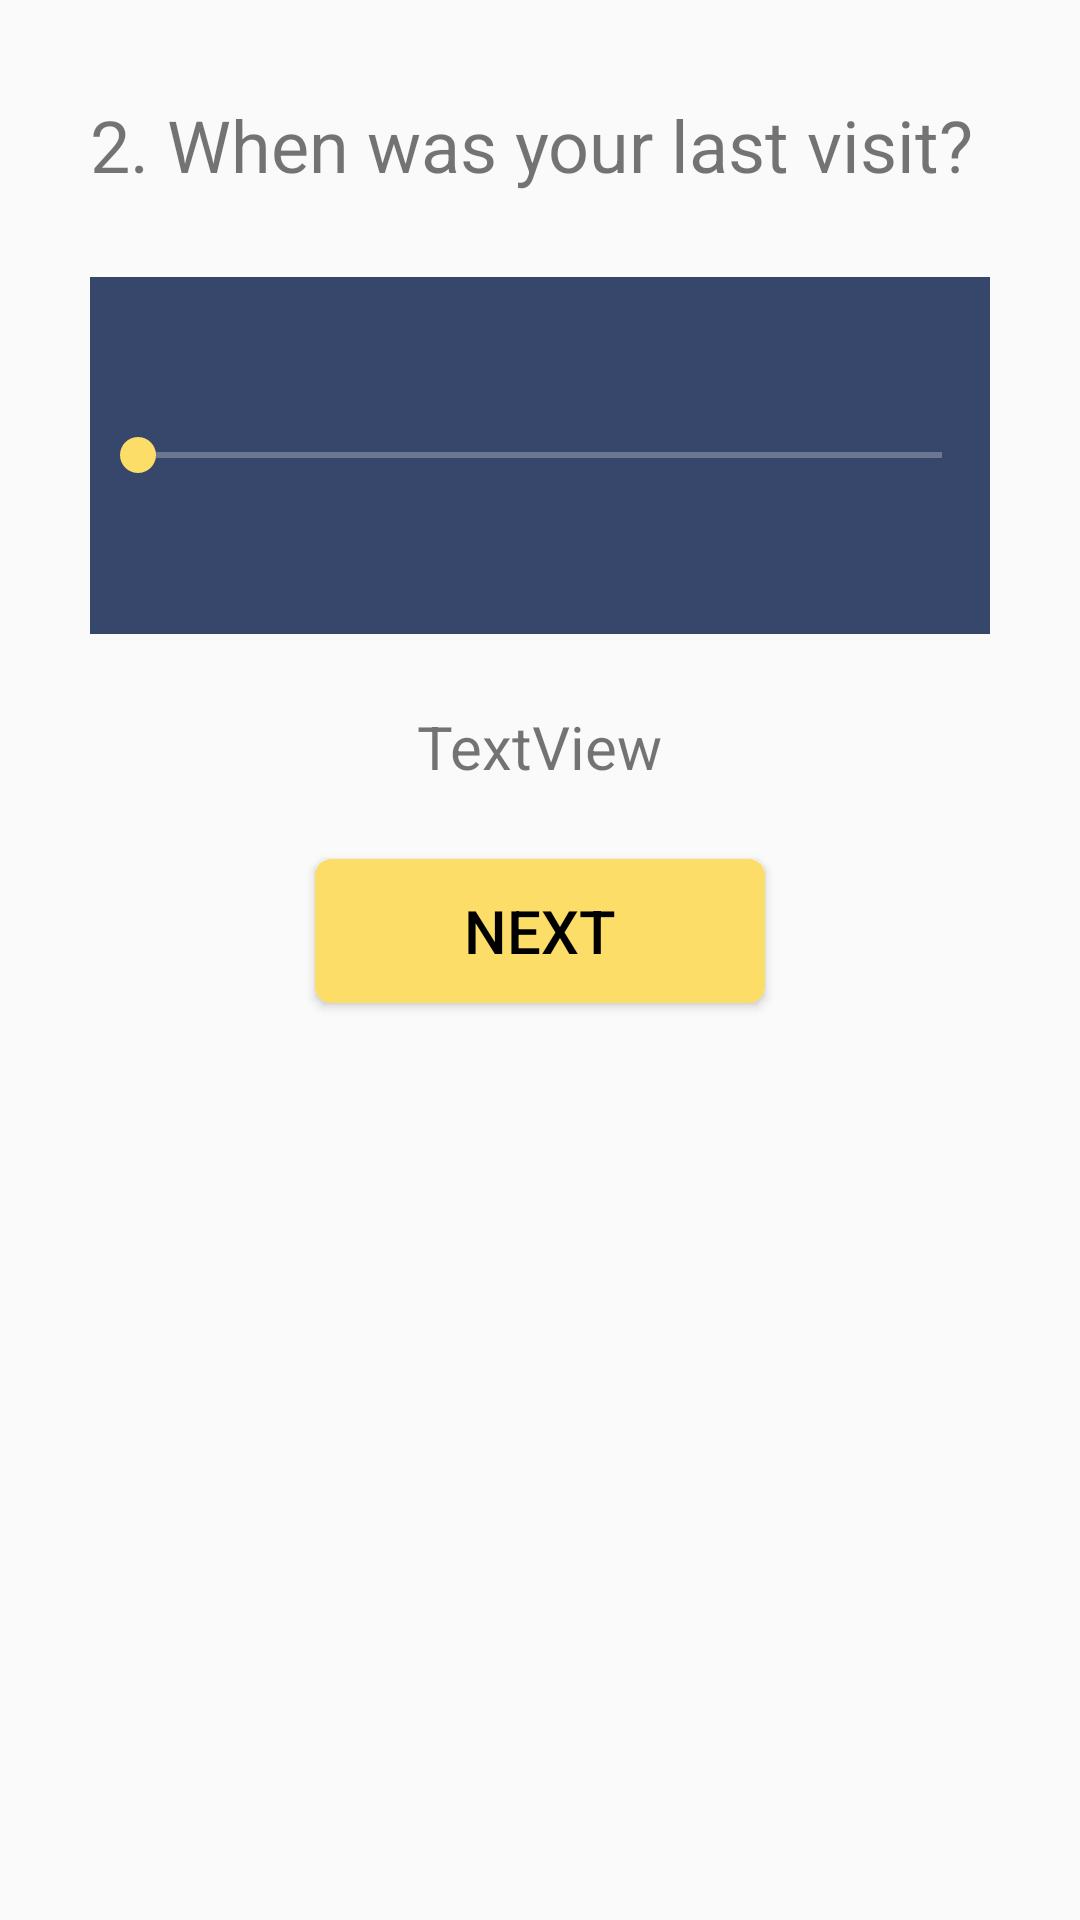

Produce the Android XML layout that renders to this screen, including the resource entries it uses.
<!-- AndroidManifest.xml: application theme AppTheme -->
<!-- res/layout/activity_survey_activity2y.xml -->
<?xml version="1.0" encoding="utf-8"?>
<android.support.constraint.ConstraintLayout xmlns:android="http://schemas.android.com/apk/res/android"
    xmlns:app="http://schemas.android.com/apk/res-auto"
    xmlns:tools="http://schemas.android.com/tools"
    android:layout_width="match_parent"
    android:layout_height="match_parent"
    tools:context="com.mattblinstrub.ersa.SurveyActivity2y">

    <TextView
        android:id="@+id/txt_q2y"
        android:layout_width="300dp"
        android:layout_height="wrap_content"
        android:layout_marginEnd="8dp"
        android:layout_marginStart="8dp"
        android:layout_marginTop="32dp"
        android:text="@string/question2y"
        android:textSize="24sp"
        app:layout_constraintEnd_toEndOf="parent"
        app:layout_constraintStart_toStartOf="parent"
        app:layout_constraintTop_toTopOf="parent" />

    <SeekBar
        android:id="@+id/seek_bar_2y"
        android:layout_width="300dp"
        android:layout_height="119dp"
        android:layout_marginEnd="8dp"
        android:layout_marginStart="8dp"
        android:layout_marginTop="28dp"
        android:background="@color/colorAccent"
        android:backgroundTint="@color/colorPrimaryLight"
        android:max="13"
        android:thumbTint="@color/colorAccent"
        app:layout_constraintEnd_toEndOf="parent"
        app:layout_constraintStart_toStartOf="parent"
        app:layout_constraintTop_toBottomOf="@+id/txt_q2y" />

    <TextView
        android:id="@+id/txt_sb_2y"
        android:layout_width="wrap_content"
        android:layout_height="wrap_content"
        android:layout_marginEnd="8dp"
        android:layout_marginStart="8dp"
        android:layout_marginTop="24dp"
        android:text="TextView"
        android:textSize="20sp"
        app:layout_constraintEnd_toEndOf="parent"
        app:layout_constraintStart_toStartOf="parent"
        app:layout_constraintTop_toBottomOf="@+id/seek_bar_2y" />

    <Button
        android:id="@+id/btn_next2y"
        android:layout_width="150dp"
        android:layout_height="wrap_content"
        android:layout_marginEnd="8dp"
        android:layout_marginStart="8dp"
        android:layout_marginTop="24dp"
        android:background="@drawable/button_selector"
        android:onClick="startQuestionThreeY"
        android:text="@string/btn_next"
        android:textSize="20sp"
        app:layout_constraintEnd_toEndOf="parent"
        app:layout_constraintStart_toStartOf="parent"
        app:layout_constraintTop_toBottomOf="@+id/txt_sb_2y" />

</android.support.constraint.ConstraintLayout>
<!-- resources referenced by this layout -->
<resources>
  <color name="colorAccent">#fbdd67</color>
  <color name="colorPrimaryLight">#37466b</color>
  <!-- drawable button_selector (drawable) -->
  <?xml version="1.0" encoding="utf-8"?>
  <selector xmlns:android="http://schemas.android.com/apk/res/android" >
      <item android:state_pressed="true" >
          <shape android:shape="rectangle"  >
              <corners android:radius="5dp" />
              <stroke android:width="1dip" android:color="@color/colorSecondary" />
              <gradient android:angle="-90" android:startColor="@color/colorSecondary" android:endColor="@color/colorSecondary"  />
          </shape>
      </item>
      <item android:state_focused="true">
          <shape android:shape="rectangle"  >
              <corners android:radius="5dp" />
              <stroke android:width="1dip" android:color="@color/colorSecondaryDark" />
              <solid android:color="@color/colorSecondaryLight"/>
          </shape>
      </item>
      <item >
          <shape android:shape="rectangle"  >
              <corners android:radius="5dp" />
              <stroke android:width="1dip" android:color="@color/colorSecondary" />
              <gradient android:angle="-90" android:startColor="@color/colorSecondary" android:endColor="@color/colorSecondary" />
          </shape>
      </item>
  </selector>
  <string name="btn_next">Next</string>
  <string name="question2y">2. When was your last visit?</string>
  <style name="AppTheme" parent="Theme.AppCompat.Light.DarkActionBar">
          
          <item name="colorPrimary">@color/colorPrimaryLight</item>
          <item name="colorPrimaryDark">@color/colorPrimary</item>
          <item name="colorAccent">@color/colorAccent</item>
          <item name="android:colorBackground">@color/background_material_light</item>
          <item name="android:textColorPrimary">@color/colorSecondaryText</item>
          <item name="android:textColorSecondary">@color/colorPrimaryText</item>
          <item name="android:statusBarColor">@color/colorPrimary</item>
          <item name="android:navigationBarColor">@color/colorPrimary</item>
          <item name="android:colorForeground">@color/colorSecondaryLight</item>
          
          
          
          
          
          
          
      </style>
  <color name="colorSecondary">#fbdd67</color>
  <color name="colorSecondaryDark">#c5ac36</color>
  <color name="colorSecondaryLight">#ffff98</color>
  <color name="colorPrimary">#081f40</color>
  <color name="colorSecondaryText">#000000</color>
  <color name="colorPrimaryText">#ffffff</color>
</resources>
